Photos from the image-classification dataset "dataset2" in the GitHub repository rhjhaerol/pisang-clasifier. Its 2 classes are: pisang kulit luka, pisang kulit tidak luka.

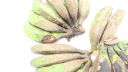
Label: pisang kulit luka

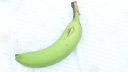
Label: pisang kulit tidak luka

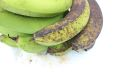
Label: pisang kulit luka

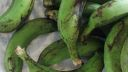
Label: pisang kulit luka

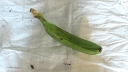
Label: pisang kulit tidak luka

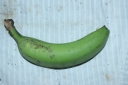
Label: pisang kulit tidak luka
